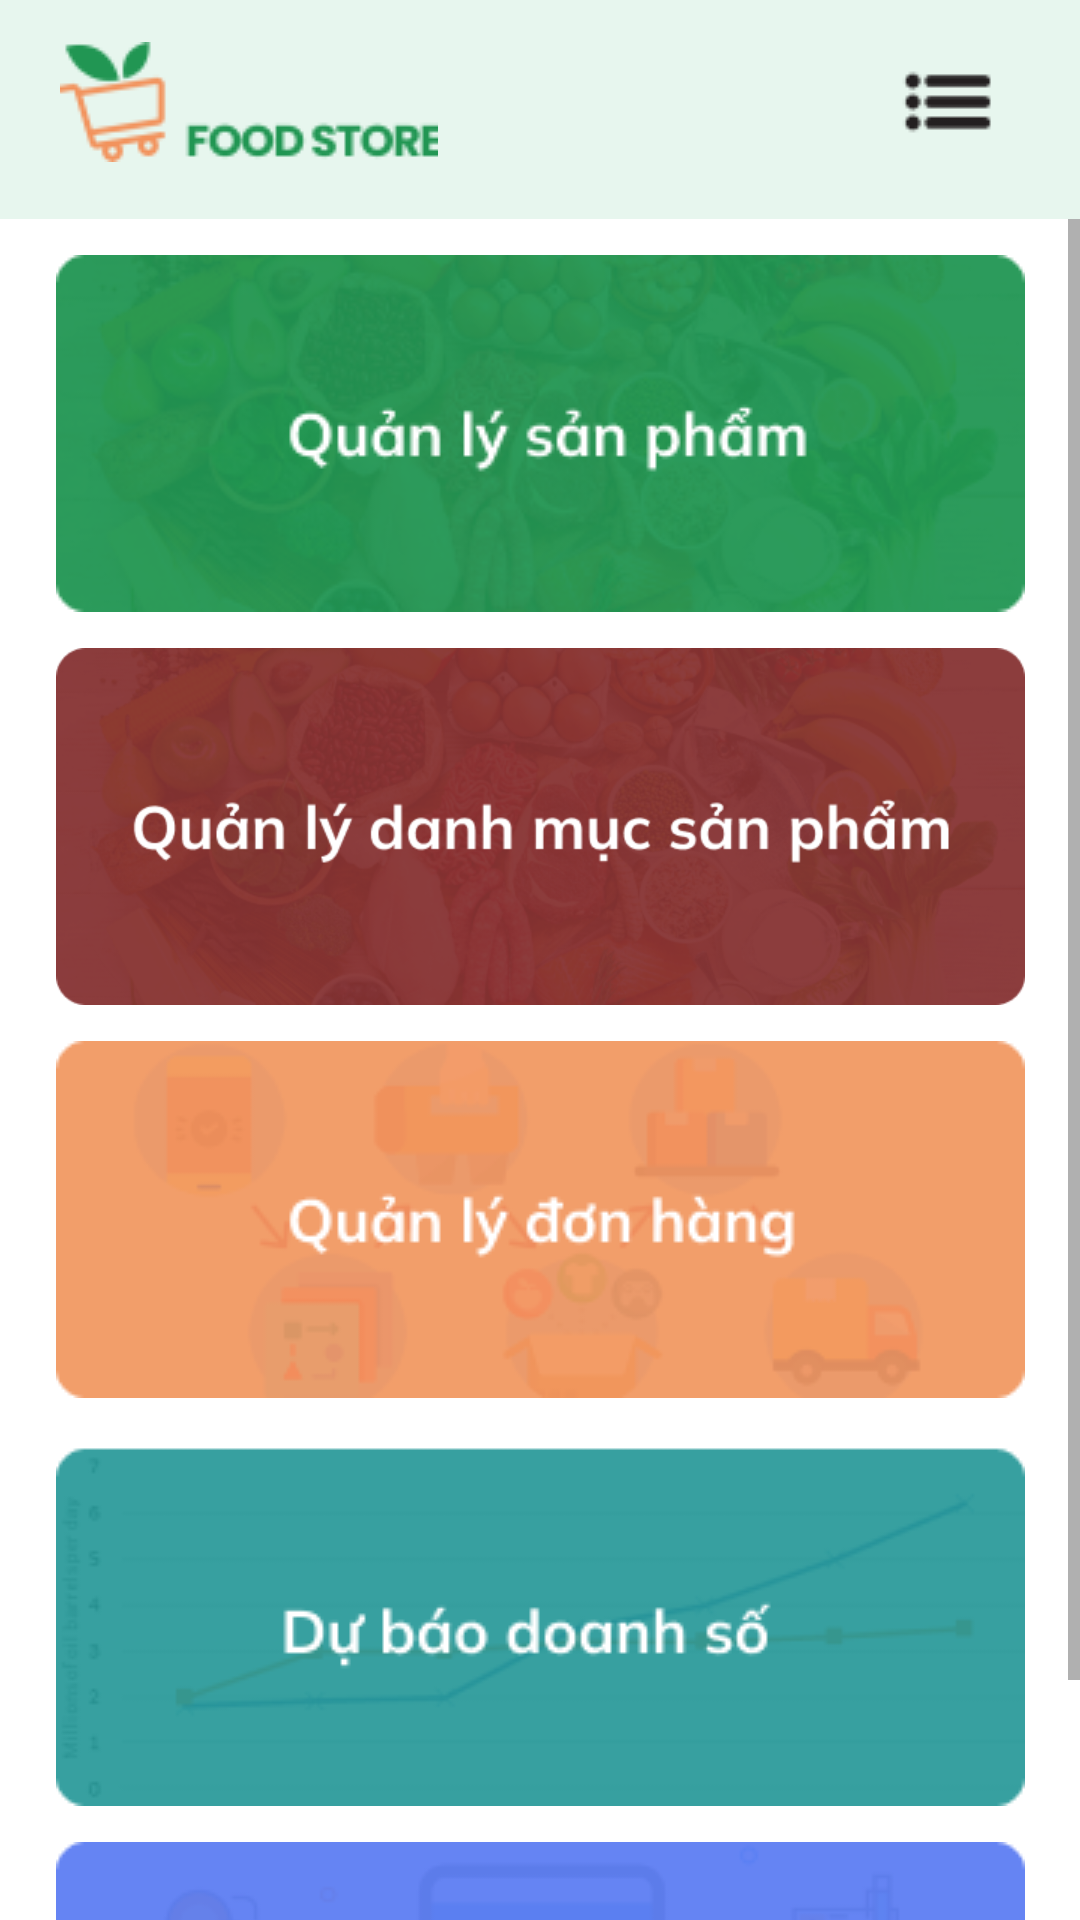

Produce the Android XML layout that renders to this screen, including the resource entries it uses.
<!-- AndroidManifest.xml: application theme Theme.Apossadmin. -->
<!-- res/layout/fragment_home.xml -->
<?xml version="1.0" encoding="utf-8"?>
<layout xmlns:android="http://schemas.android.com/apk/res/android"
    xmlns:app="http://schemas.android.com/apk/res-auto"
    xmlns:tools="http://schemas.android.com/tools">

    <androidx.constraintlayout.widget.ConstraintLayout
        android:id="@+id/parent"
        android:layout_width="match_parent"
        android:layout_height="match_parent"
        tools:context=".ui_controller.home_fragment.HomeFragment">

        <com.google.android.material.appbar.AppBarLayout
            android:id="@+id/appBarLayout2"
            android:layout_width="match_parent"
            android:layout_height="wrap_content"
            android:backgroundTint="@color/back_ground"
            android:text="@string/app_name"
            android:theme="@style/ThemeOverlay.AppCompat.Light"
            app:layout_constraintEnd_toEndOf="parent"
            app:layout_constraintStart_toStartOf="parent"
            app:layout_constraintTop_toTopOf="parent"
            app:liftOnScroll="true">

            <androidx.appcompat.widget.Toolbar
                android:layout_width="match_parent"
                android:layout_height="wrap_content"
                android:background="@color/light_green"
                app:layout_collapseMode="pin">


                <LinearLayout
                    android:layout_width="match_parent"
                    android:layout_height="match_parent"
                    android:layout_marginHorizontal="20dp"
                    android:gravity="center|top"
                    android:orientation="vertical"
                    android:paddingBottom="15dp">


                    <RelativeLayout
                        android:layout_width="match_parent"
                        android:layout_height="wrap_content"
                        android:layout_marginTop="10dp">

                        <ImageView
                            android:id="@+id/home_ic"
                            android:layout_width="wrap_content"
                            android:layout_height="wrap_content"
                            android:layout_centerVertical="true"
                            android:contentDescription="@string/image"
                            android:scaleType="centerCrop"
                            android:src="@drawable/ic_home" />

                        <ImageView
                            android:id="@+id/options"
                            android:layout_width="wrap_content"
                            android:layout_height="wrap_content"
                            android:layout_alignParentRight="true"
                            android:layout_centerVertical="true"
                            android:contentDescription="@string/image"
                            android:scaleType="centerCrop"
                            android:src="@drawable/ic_options" />

                    </RelativeLayout>
                </LinearLayout>
            </androidx.appcompat.widget.Toolbar>
        </com.google.android.material.appbar.AppBarLayout>


        <ScrollView
            android:layout_width="match_parent"
            android:layout_height="0dp"
            app:layout_constraintBottom_toBottomOf="parent"
            app:layout_constraintLeft_toLeftOf="parent"
            app:layout_constraintRight_toRightOf="parent"
            app:layout_constraintTop_toBottomOf="@id/appBarLayout2">

            <androidx.constraintlayout.widget.ConstraintLayout
                android:layout_width="match_parent"
                android:layout_height="wrap_content">

                <ImageView
                    android:id="@+id/btn_product"
                    android:layout_width="wrap_content"
                    android:layout_height="wrap_content"
                    android:layout_marginTop="12dp"
                    android:src="@drawable/bg_product"
                    app:layout_constraintLeft_toLeftOf="parent"
                    app:layout_constraintRight_toRightOf="parent"
                    app:layout_constraintTop_toTopOf="parent" />


                <ImageView
                    android:id="@+id/btn_category"
                    android:layout_width="323dp"
                    android:layout_height="119dp"
                    android:layout_marginTop="12dp"
                    android:scaleType="fitCenter"
                    android:src="@drawable/bg_manage_category"
                    app:layout_constraintLeft_toLeftOf="parent"
                    app:layout_constraintRight_toRightOf="parent"
                    app:layout_constraintTop_toBottomOf="@id/btn_product" />

                <ImageView
                    android:id="@+id/btn_order"
                    android:layout_width="wrap_content"
                    android:layout_height="wrap_content"
                    android:layout_marginTop="12dp"
                    android:src="@drawable/bg_order"
                    app:layout_constraintLeft_toLeftOf="parent"
                    app:layout_constraintRight_toRightOf="parent"
                    app:layout_constraintTop_toBottomOf="@id/btn_category" />

                <ImageView
                    android:id="@+id/btn_predict"
                    android:layout_width="wrap_content"
                    android:layout_height="wrap_content"
                    android:layout_marginTop="12dp"
                    android:src="@drawable/bg_predict"
                    app:layout_constraintLeft_toLeftOf="parent"
                    app:layout_constraintRight_toRightOf="parent"
                    app:layout_constraintTop_toBottomOf="@id/btn_order" />

                <ImageView
                    android:id="@+id/btn_bank"
                    android:layout_width="wrap_content"
                    android:layout_height="wrap_content"
                    android:layout_marginTop="12dp"
                    android:src="@drawable/bg_bank"
                    app:layout_constraintLeft_toLeftOf="parent"
                    app:layout_constraintRight_toRightOf="parent"
                    app:layout_constraintTop_toBottomOf="@id/btn_predict" />
            </androidx.constraintlayout.widget.ConstraintLayout>
        </ScrollView>
        <LinearLayout
            android:id="@+id/ln_options"
            android:layout_width="wrap_content"
            android:layout_height="wrap_content"
            android:orientation="vertical"
            android:visibility="gone"
            app:layout_constraintEnd_toEndOf="parent"
            app:layout_constraintHorizontal_bias="1"
            app:layout_constraintStart_toStartOf="parent"
            app:layout_constraintTop_toBottomOf="@+id/appBarLayout2">

            <androidx.appcompat.widget.AppCompatButton
                android:id="@+id/chang_password"
                android:layout_width="match_parent"
                android:layout_height="wrap_content"
                android:background="@color/white"
                android:drawableStart="@drawable/ic_password"
                android:drawablePadding="9dp"
                android:paddingHorizontal="13dp"
                android:text="Đổi mật khẩu"
                android:textAlignment="viewStart"
                android:textAllCaps="false" />

            <androidx.appcompat.widget.AppCompatButton
                android:id="@+id/logout"
                android:layout_width="match_parent"
                android:layout_height="wrap_content"
                android:background="@color/white"
                android:drawableStart="@drawable/ic_logout"
                android:drawablePadding="9dp"
                android:paddingHorizontal="13dp"
                android:text="Đăng xuất"
                android:textAlignment="viewStart"
                android:textAllCaps="false" />
        </LinearLayout>
    </androidx.constraintlayout.widget.ConstraintLayout>
</layout>
<!-- resources referenced by this layout -->
<resources>
  <color name="back_ground">#F3F3FF</color>
  <color name="light_green">#E7F6EE</color>
  <color name="white">#FFFFFFFF</color>
  <!-- drawable bg_bank: png bitmap (drawable, 10589 bytes) -->
  <!-- drawable bg_manage_category: png bitmap (drawable, 157870 bytes) -->
  <!-- drawable bg_order: png bitmap (drawable, 11347 bytes) -->
  <!-- drawable bg_predict: png bitmap (drawable, 7395 bytes) -->
  <!-- drawable bg_product: png bitmap (drawable, 47052 bytes) -->
  <!-- drawable ic_home: png bitmap (drawable, 4121 bytes) -->
  <!-- drawable ic_logout: png bitmap (drawable, 371 bytes) -->
  <!-- drawable ic_options: png bitmap (drawable, 700 bytes) -->
  <!-- drawable ic_password: png bitmap (drawable, 718 bytes) -->
  <string name="app_name">aposs-admin</string>
  <string name="image">hình ảnh</string>
  <style name="Theme.Apossadmin." parent="Theme.MaterialComponents.Light.NoActionBar">
          
          <item name="colorPrimary">@color/light_green</item>
          <item name="colorOnPrimary">@color/white</item>
          
          <item name="colorSecondary">@color/disable_pray</item>
          <item name="colorOnSecondary">@color/black</item>
          
          <item name="android:windowFullscreen">true</item>
          
          <item name="android:textColor">@color/black</item>
          
          <item name="android:textSize">14sp</item>
          <item name="android:screenOrientation">locked</item>
          <item name="android:statusBarColor">@color/light_green</item>
          <item name="colorAccent">@color/light_green</item>
          <item name="android:colorPrimaryDark">@color/light_green</item>
      </style>
  <color name="disable_pray">#ADADAD</color>
  <color name="black">#262626</color>
</resources>
